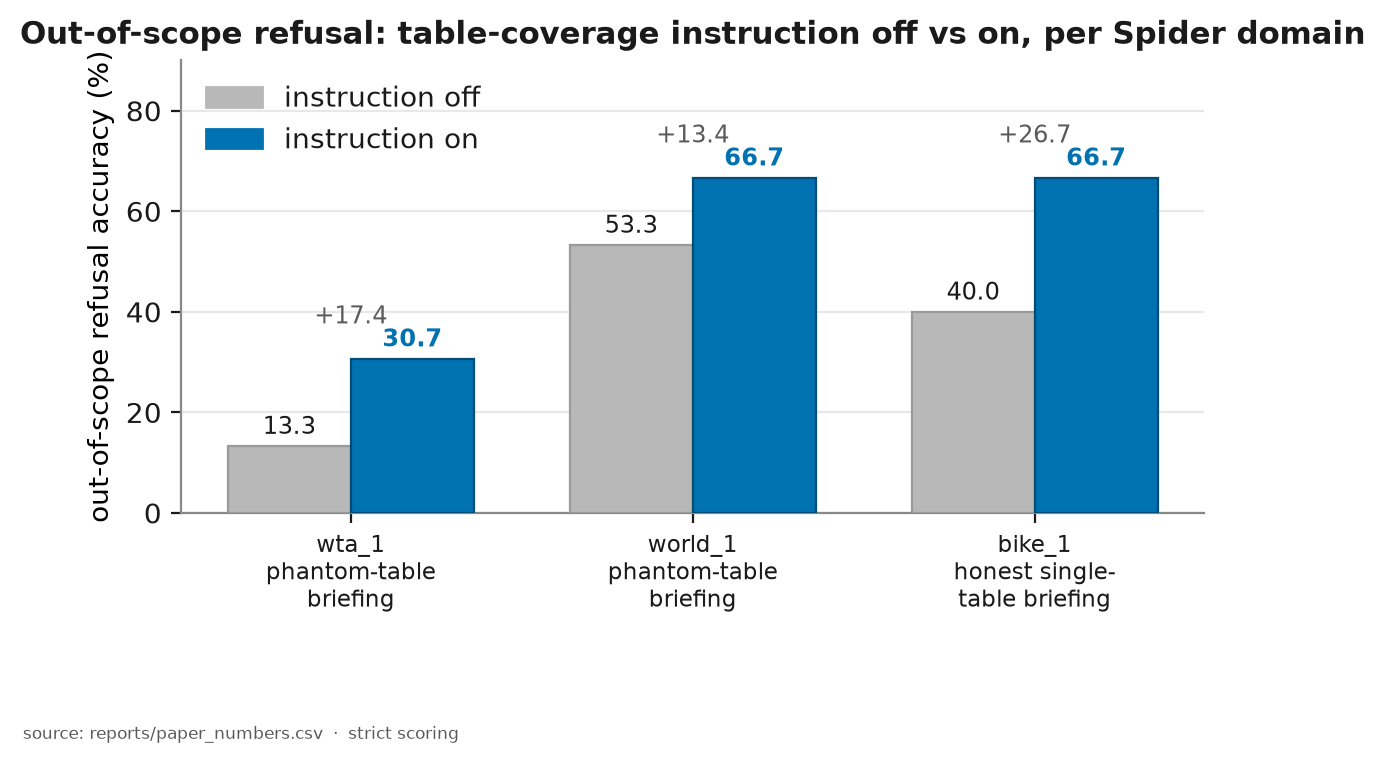

Values plotted in this chart, from the file beside it:
domain, s40off_pct, s40on_pct, lift_pts
wta_1, 13.3, 30.7, 17.4
world_1, 53.3, 66.7, 13.4
bike_1, 40.0, 66.7, 26.7
